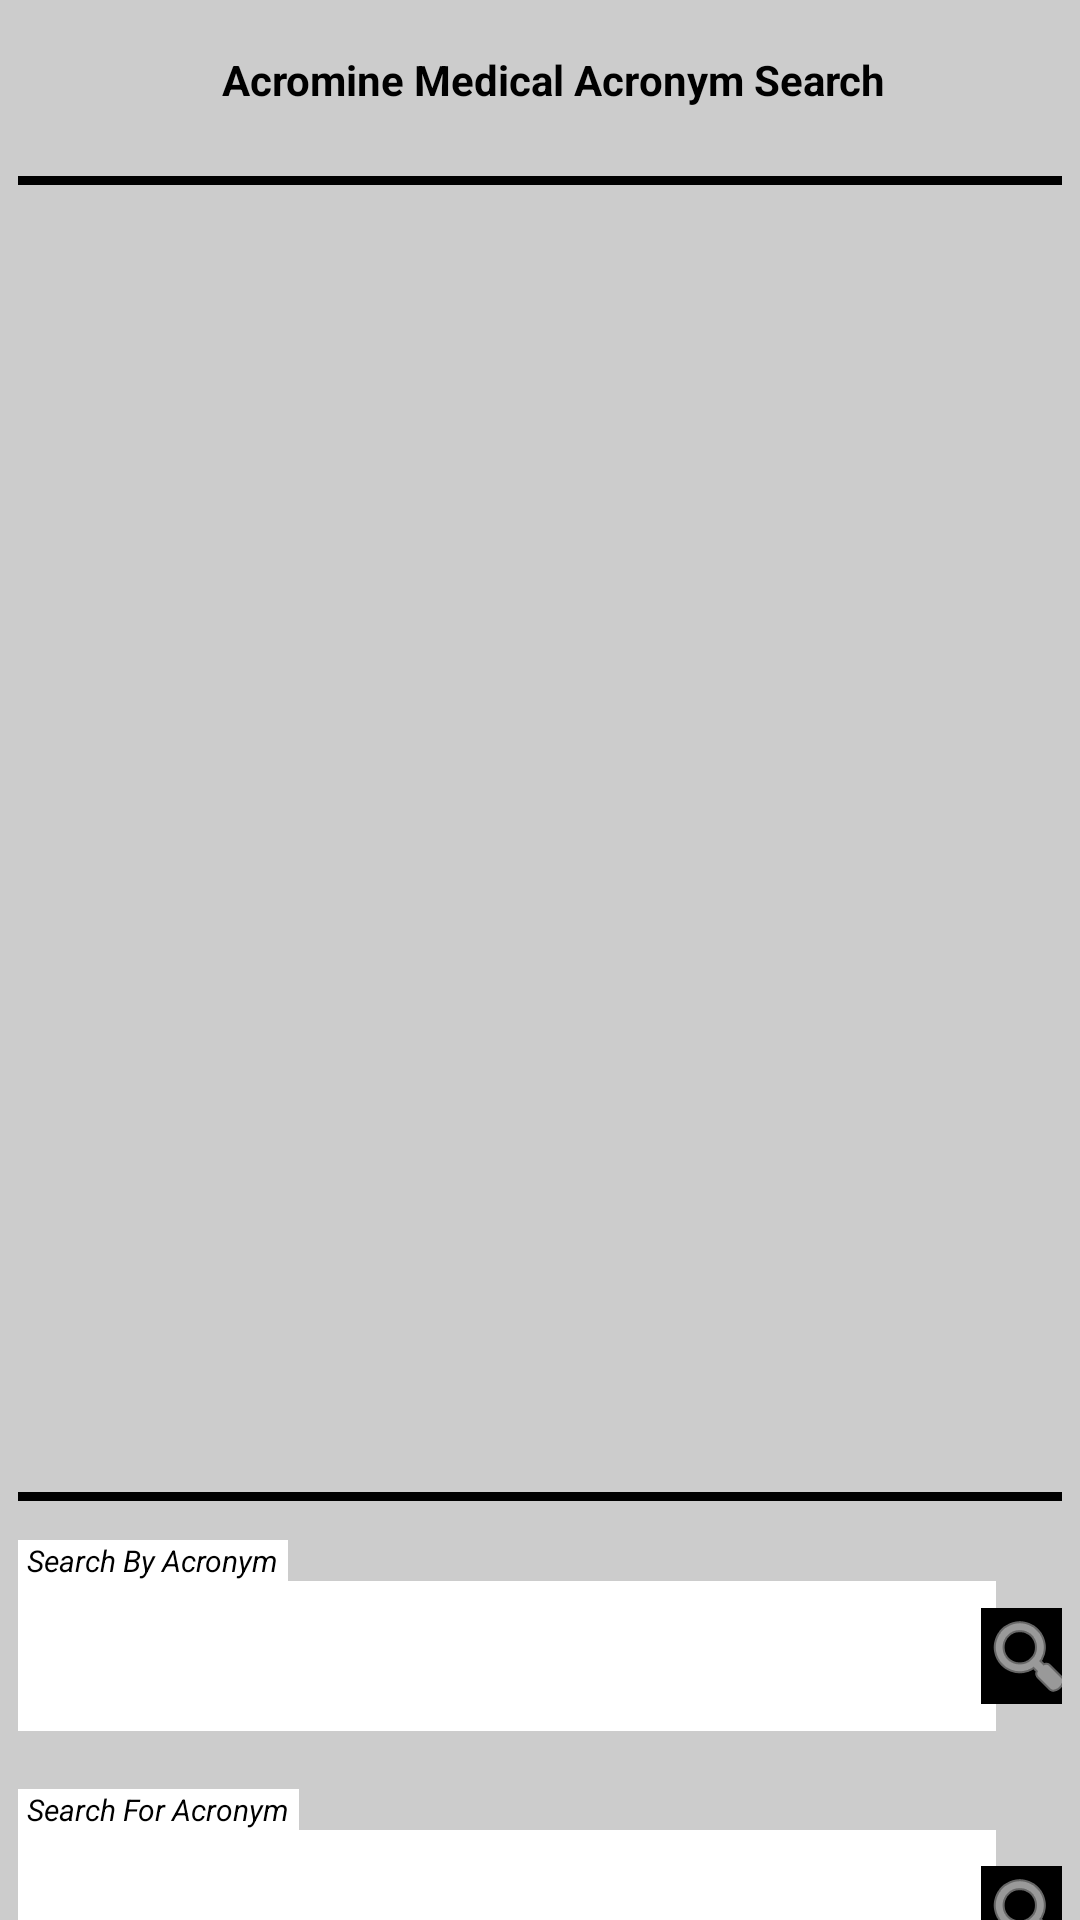

Produce the Android XML layout that renders to this screen, including the resource entries it uses.
<!-- AndroidManifest.xml: application theme Theme.MaterialComponents.NoActionBar -->
<!-- res/layout/activity_main.xml -->
<?xml version="1.0" encoding="utf-8"?>
<androidx.constraintlayout.widget.ConstraintLayout xmlns:android="http://schemas.android.com/apk/res/android"
    xmlns:app="http://schemas.android.com/apk/res-auto"
    xmlns:tools="http://schemas.android.com/tools"
    android:layout_width="match_parent"
    android:layout_height="match_parent"
    android:background=" #cccccc"
    android:paddingHorizontal="@dimen/horizontal_edge_padding"
    android:paddingVertical="@dimen/vertical_edge_padding"
    tools:context=".main.MainActivity">


    <androidx.constraintlayout.widget.Guideline
        android:id="@+id/guideline7"
        android:layout_width="wrap_content"
        android:layout_height="wrap_content"
        android:orientation="horizontal"
        app:layout_constraintGuide_begin="484dp" />

    <androidx.constraintlayout.widget.Guideline
        android:id="@+id/guideline8"
        android:layout_width="wrap_content"
        android:layout_height="wrap_content"
        android:orientation="vertical"
        app:layout_constraintGuide_begin="326dp" />

    <androidx.constraintlayout.widget.Guideline
        android:id="@+id/guideline9"
        android:layout_width="wrap_content"
        android:layout_height="wrap_content"
        android:orientation="horizontal"
        app:layout_constraintGuide_begin="498dp" />

    <androidx.constraintlayout.widget.Guideline
        android:id="@+id/guideline10"
        android:layout_width="wrap_content"
        android:layout_height="wrap_content"
        android:orientation="horizontal"
        app:layout_constraintGuide_begin="527dp" />

    <androidx.constraintlayout.widget.Guideline
        android:id="@+id/guideline11"
        android:layout_width="wrap_content"
        android:layout_height="wrap_content"
        android:orientation="horizontal"
        app:layout_constraintGuide_begin="577dp" />

    <androidx.constraintlayout.widget.Guideline
        android:id="@+id/guideline12"
        android:layout_width="wrap_content"
        android:layout_height="wrap_content"
        android:orientation="horizontal"
        app:layout_constraintGuide_begin="587dp" />

    <androidx.constraintlayout.widget.Guideline
        android:id="@+id/guideline13"
        android:layout_width="wrap_content"
        android:layout_height="wrap_content"
        android:orientation="horizontal"
        app:layout_constraintGuide_begin="610dp" />

    <androidx.constraintlayout.widget.Guideline
        android:id="@+id/guideline14"
        android:layout_width="wrap_content"
        android:layout_height="wrap_content"
        android:orientation="horizontal"
        app:layout_constraintGuide_begin="666dp" />

    <ImageView
        android:id="@+id/btn_back"
        android:layout_width="63dp"
        android:layout_height="41dp"
        android:contentDescription="@string/btn_content_desc_go_back"
        app:layout_constraintBottom_toTopOf="@+id/guideline2"
        app:layout_constraintStart_toStartOf="parent"
        app:layout_constraintTop_toTopOf="parent"
        app:srcCompat="@drawable/ic_baseline_arrow_back_24" />

    <View
        android:id="@+id/view"
        android:layout_width="match_parent"
        android:layout_height="3dp"
        android:background="@color/black"
        app:layout_constraintBottom_toTopOf="@id/rv_searchresults"
        app:layout_constraintTop_toBottomOf="@id/btn_back"
        tools:layout_editor_absoluteX="6dp" />

    <androidx.recyclerview.widget.RecyclerView
        android:id="@+id/rv_searchresults"
        android:layout_width="0dp"
        android:layout_height="0dp"
        app:layoutManager="androidx.recyclerview.widget.LinearLayoutManager"
        app:layout_constraintBottom_toTopOf="@+id/guideline7"
        app:layout_constraintEnd_toEndOf="parent"
        app:layout_constraintStart_toStartOf="parent"
        app:layout_constraintTop_toTopOf="@+id/guideline15" />

    <View
        android:layout_width="match_parent"
        android:layout_height="3dp"
        android:background="@color/black"
        app:layout_constraintBottom_toTopOf="@id/tv_header_search_by_acro"
        app:layout_constraintTop_toBottomOf="@id/rv_searchresults" />

    <TextView
        android:id="@+id/tv_header_search_by_acro"
        android:layout_width="wrap_content"
        android:layout_height="wrap_content"
        android:background="@color/white"
        android:paddingHorizontal="3dp"
        android:text="@string/hint_label_searchbyacronym"
        android:textColor="@color/black"
        android:textSize="@dimen/hint_label_font_size"
        android:textStyle="italic"
        app:layout_constraintBottom_toTopOf="@+id/edittxt_searchbyacronym"
        app:layout_constraintStart_toStartOf="parent" />

    <EditText
        android:id="@+id/edittxt_searchbyacronym"
        android:layout_width="0dp"
        android:layout_height="0dp"
        android:autofillHints=""
        android:background="@color/white"
        android:contentDescription="@string/edit_txt_content_desc_search_by_acronym"
        android:digits="@string/edit_txt_digits_search_by_acronym"
        android:ems="10"
        android:imeOptions="actionSearch"
        android:inputType="textCapCharacters"
        android:singleLine="true"
        android:textColor="@color/black"
        app:layout_constraintBottom_toTopOf="@+id/guideline11"
        app:layout_constraintEnd_toStartOf="@+id/guideline8"
        app:layout_constraintStart_toStartOf="parent"
        app:layout_constraintTop_toTopOf="@+id/guideline10"
        tools:ignore="LabelFor" />

    <ImageButton
        android:id="@+id/btn_searchbyacronym"
        android:layout_width="wrap_content"
        android:layout_height="wrap_content"
        android:background="@color/black"
        android:contentDescription="@string/btn_content_desc_search_by_acronym"
        app:layout_constraintBottom_toTopOf="@+id/guideline11"
        app:layout_constraintEnd_toEndOf="parent"
        app:layout_constraintStart_toStartOf="@+id/guideline8"
        app:layout_constraintTop_toTopOf="@+id/guideline10"
        app:srcCompat="@android:drawable/ic_menu_search"
        app:tint="@color/white" />

    <TextView
        android:layout_width="wrap_content"
        android:layout_height="wrap_content"
        android:background="@color/white"
        android:paddingHorizontal="3dp"
        android:text="@string/hint_label_searchforacronym"
        android:textColor="@color/black"
        android:textSize="@dimen/hint_label_font_size"
        android:textStyle="italic"
        app:layout_constraintBottom_toTopOf="@+id/edittxt_searchforacronym"
        app:layout_constraintStart_toStartOf="parent" />

    <EditText
        android:id="@+id/edittxt_searchforacronym"
        android:layout_width="0dp"
        android:layout_height="0dp"
        android:autofillHints=""
        android:background="@color/white"
        android:contentDescription="@string/edit_txt_content_desc_search_for_acronym"
        android:digits="@string/edit_text_search_for_acronym"
        android:ems="50"
        android:imeOptions="actionSearch"
        android:inputType="textCapWords"
        android:singleLine="true"
        android:textColor="@color/black"
        app:layout_constraintBottom_toTopOf="@+id/guideline14"
        app:layout_constraintEnd_toStartOf="@+id/guideline8"
        app:layout_constraintStart_toStartOf="parent"
        app:layout_constraintTop_toTopOf="@+id/guideline13"
        tools:ignore="LabelFor" />

    <ImageButton
        android:id="@+id/btn_searchforacronym"
        android:layout_width="wrap_content"
        android:layout_height="wrap_content"
        android:background="@color/black"
        android:contentDescription="@string/btn_content_desc_to_search_for_acronym"
        app:layout_constraintBottom_toTopOf="@+id/guideline14"
        app:layout_constraintEnd_toEndOf="parent"
        app:layout_constraintStart_toStartOf="@+id/guideline8"
        app:layout_constraintTop_toTopOf="@+id/guideline13"
        app:srcCompat="@android:drawable/ic_menu_search"
        app:tint="@color/white" />

    <androidx.constraintlayout.widget.Guideline
        android:id="@+id/guideline15"
        android:layout_width="wrap_content"
        android:layout_height="wrap_content"
        android:orientation="horizontal"
        app:layout_constraintGuide_begin="73dp" />


    <androidx.constraintlayout.widget.Guideline
        android:id="@+id/guideline5"
        android:layout_width="wrap_content"
        android:layout_height="wrap_content"
        android:orientation="vertical"
        app:layout_constraintGuide_begin="131dp" />

    <TextView
        android:id="@+id/textView"
        android:layout_width="0dp"
        android:layout_height="wrap_content"
        android:paddingHorizontal="5dp"
        android:text="@string/tv_app_header"
        android:textAlignment="viewStart"
        android:textColor="@color/black"
        android:textSize="@dimen/label_font_size"
        android:textStyle="bold"
        app:layout_constraintBottom_toTopOf="@+id/guideline2"
        app:layout_constraintEnd_toEndOf="parent"
        app:layout_constraintStart_toEndOf="@+id/btn_back"
        app:layout_constraintTop_toTopOf="parent" />

    <androidx.constraintlayout.widget.Guideline
        android:id="@+id/guideline2"
        android:layout_width="wrap_content"
        android:layout_height="wrap_content"
        android:orientation="horizontal"
        app:layout_constraintGuide_begin="53dp" />


</androidx.constraintlayout.widget.ConstraintLayout>
<!-- resources referenced by this layout -->
<resources>
  <dimen name="hint_label_font_size">10sp</dimen>
  <dimen name="horizontal_edge_padding">6dp</dimen>
  <dimen name="label_font_size">14sp</dimen>
  <string name="btn_content_desc_go_back">btn_go_back</string>
  <string name="btn_content_desc_search_by_acronym">search_button_to_search_by_acronym</string>
  <string name="btn_content_desc_to_search_for_acronym">search_button_to_search_for_acronym</string>
  <string name="edit_text_search_for_acronym">ABCDEFGHIJKLMNOPQRSTUVWXYQ abcdefghijklmnopqrstuvwxyz</string>
  <string name="edit_txt_content_desc_search_by_acronym">search_by_acronym</string>
  <string name="edit_txt_content_desc_search_for_acronym">search_for_acronym</string>
  <string name="edit_txt_digits_search_by_acronym">ABCDEFGHIJKLMNOPQRSTUVWXYZ</string>
  <string name="hint_label_searchbyacronym">Search By Acronym</string>
  <string name="hint_label_searchforacronym">Search For Acronym</string>
  <string name="tv_app_header">Acromine Medical Acronym Search</string>
  <!-- not gathered from this repository: default colours our renderer supplied (Android Studio template values) -->
  <color name="black">#FF000000</color>
  <color name="white">#FFFFFFFF</color>
</resources>
